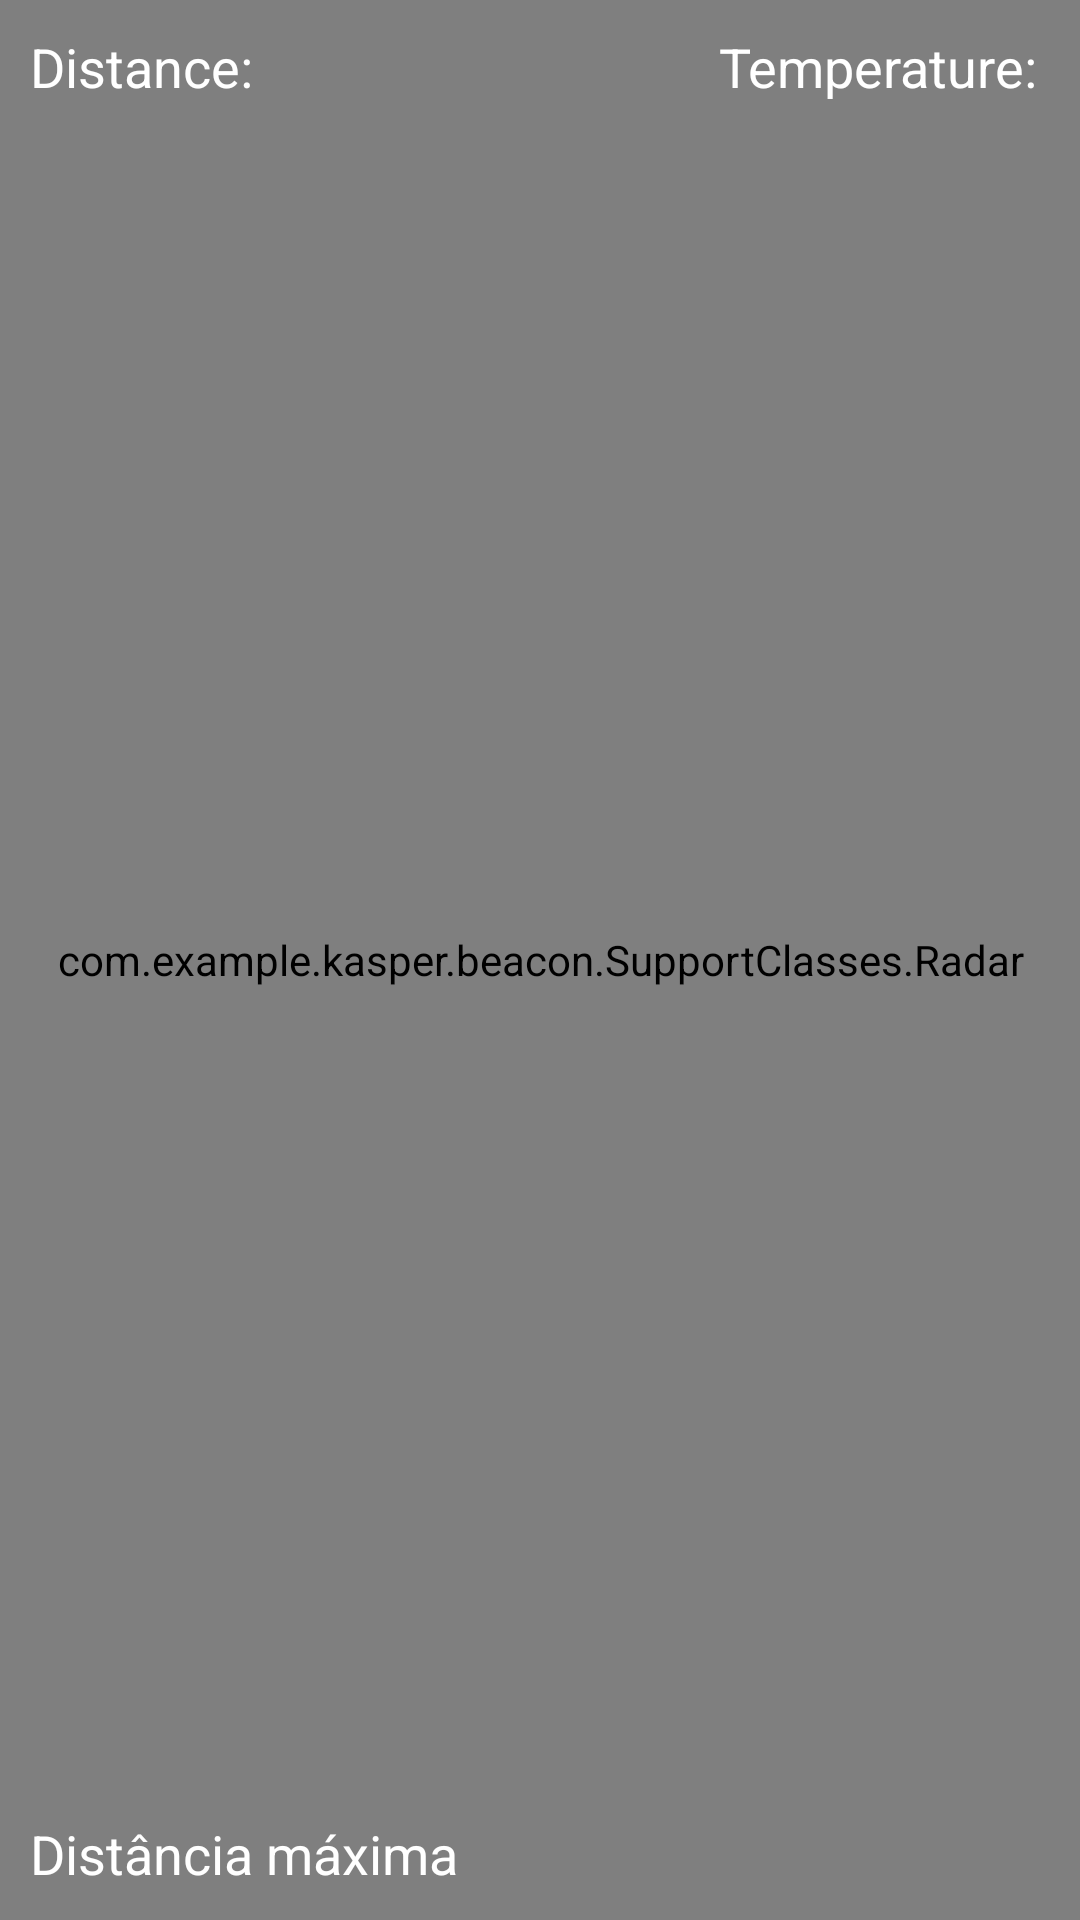

Produce the Android XML layout that renders to this screen, including the resource entries it uses.
<!-- AndroidManifest.xml: application theme AppTheme -->
<!-- res/layout/mainscreen.xml -->
<?xml version="1.0" encoding="utf-8"?>
<FrameLayout xmlns:android="http://schemas.android.com/apk/res/android"
    android:id="@+id/root"
    android:layout_width="match_parent"
    android:layout_height="match_parent">

    <com.example.kasper.beacon.SupportClasses.Radar
        android:id="@+id/radarwin"
        android:layout_width="match_parent"
        android:layout_height="match_parent"/>
    <ImageView
        android:id="@+id/position"
        android:layout_width="wrap_content"
        android:layout_height="wrap_content"
        android:layout_gravity="center_horizontal|top"
        android:visibility="gone"
        android:src="@drawable/beacon"
        />

    <TextView android:id="@+id/mainscr_maxDistance"
        android:layout_width="wrap_content"
        android:layout_height="wrap_content"
        android:text="@string/main_maxdistance"
        android:textColor="@color/white"
        android:textSize="18dp"
        android:padding="10dp"
        android:layout_gravity="start|bottom"
        />

    <TextView android:id="@+id/mainscr_distance"
        android:text="Distance: "
        android:layout_width="wrap_content"
        android:layout_height="wrap_content"
        android:padding="10dp"
        android:textColor="@color/white"
        android:textSize="18dp"
        android:layout_gravity="start|left"
        />

    <TextView android:id="@+id/mainscr_temperature"
        android:text="Temperature: "
        android:layout_width="wrap_content"
        android:layout_height="wrap_content"
        android:textColor="@color/white"
        android:textSize="18dp"
        android:layout_gravity="top|right"
        android:padding="10dp"
        />

</FrameLayout>
<!-- resources referenced by this layout -->
<resources>
  <color name="white">#FFFFFF</color>
  <!-- drawable beacon: png bitmap (drawable, 19712 bytes) -->
  <string name="main_maxdistance">Distância máxima</string>
  <style name="AppTheme" parent="Theme.AppCompat.Light.DarkActionBar">
          
      </style>
</resources>
